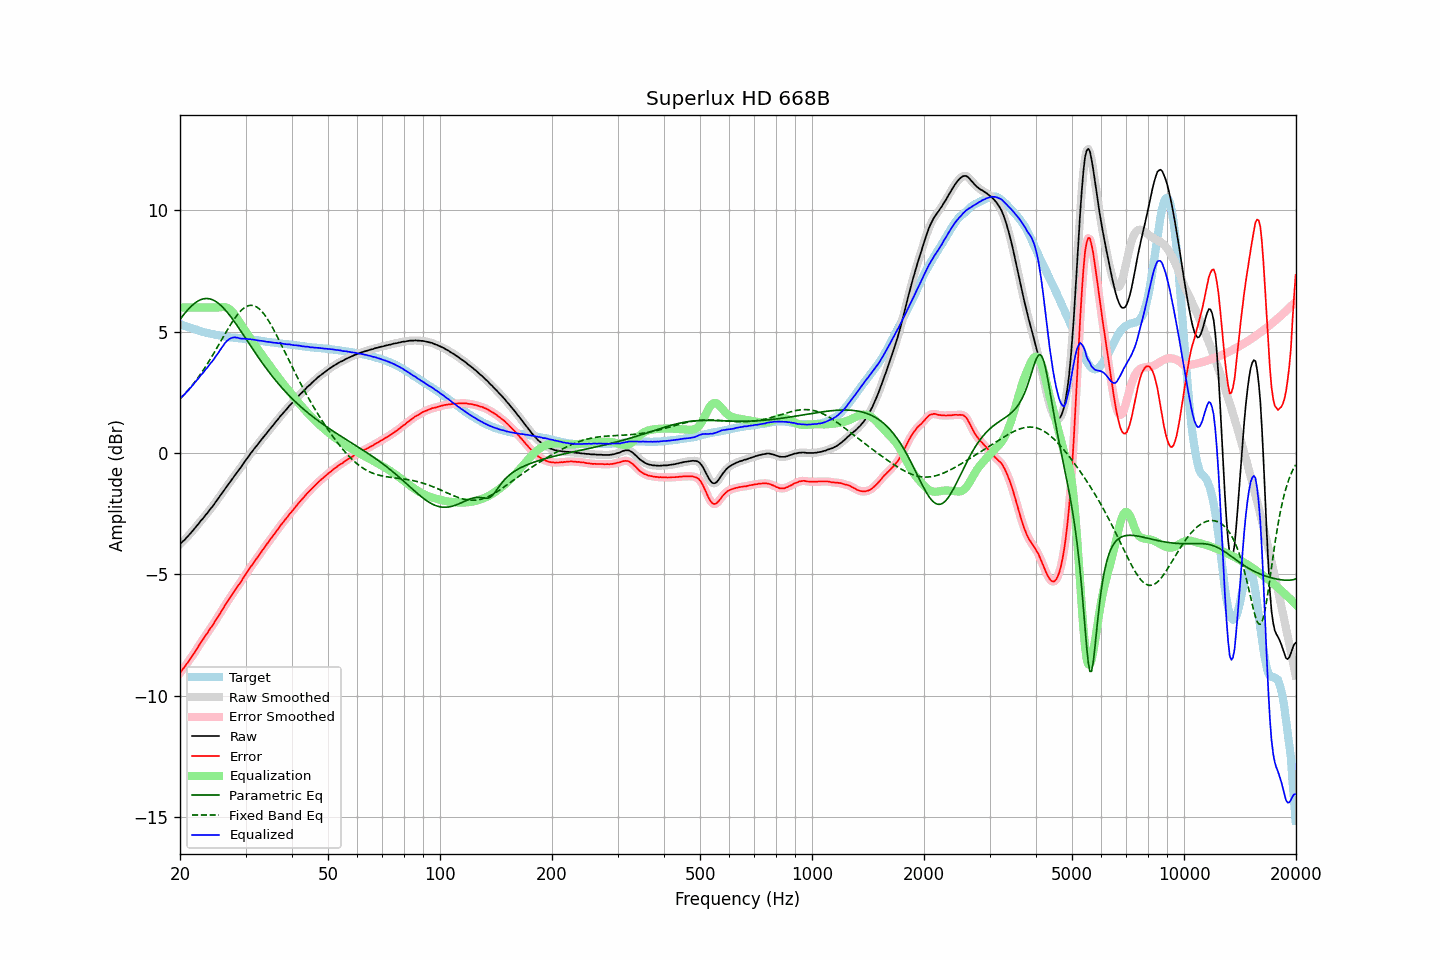

The file beside this chart, header and first rows:
frequency, raw, error, smoothed, error_smoothed, equalization, parametric_eq, fixed_band_eq, equalized_raw, equalized_smoothed, target
20.00, -3.76, -9.07, -3.76, -9.07, 6.00, 5.51, 2.23, 2.24, 2.24, 5.31
20.20, -3.69, -8.98, -3.70, -8.98, 6.00, 5.59, 2.30, 2.31, 2.30, 5.29
20.40, -3.63, -8.89, -3.63, -8.90, 6.00, 5.68, 2.37, 2.37, 2.37, 5.26
20.61, -3.57, -8.81, -3.56, -8.81, 6.00, 5.76, 2.44, 2.43, 2.44, 5.24
20.81, -3.49, -8.71, -3.50, -8.71, 6.00, 5.84, 2.51, 2.51, 2.50, 5.22
21.02, -3.43, -8.62, -3.43, -8.62, 6.00, 5.91, 2.58, 2.57, 2.57, 5.19
21.23, -3.35, -8.52, -3.35, -8.52, 6.00, 5.98, 2.66, 2.65, 2.65, 5.17
21.44, -3.28, -8.43, -3.28, -8.43, 6.00, 6.05, 2.74, 2.72, 2.72, 5.15
21.66, -3.20, -8.33, -3.20, -8.33, 6.00, 6.11, 2.82, 2.80, 2.80, 5.13
21.87, -3.13, -8.24, -3.12, -8.23, 6.00, 6.16, 2.91, 2.87, 2.88, 5.11
22.09, -3.04, -8.13, -3.04, -8.13, 6.00, 6.21, 3.00, 2.96, 2.96, 5.09
22.31, -2.96, -8.03, -2.96, -8.02, 6.00, 6.26, 3.09, 3.04, 3.04, 5.07
22.54, -2.88, -7.92, -2.88, -7.92, 6.00, 6.29, 3.18, 3.12, 3.12, 5.04
22.76, -2.79, -7.81, -2.80, -7.82, 6.00, 6.32, 3.27, 3.21, 3.20, 5.02
22.99, -2.72, -7.72, -2.72, -7.71, 6.00, 6.34, 3.37, 3.28, 3.28, 5.00
23.22, -2.64, -7.62, -2.64, -7.62, 6.00, 6.36, 3.47, 3.36, 3.36, 4.98
23.45, -2.55, -7.52, -2.56, -7.52, 6.00, 6.37, 3.57, 3.45, 3.44, 4.97
23.69, -2.48, -7.43, -2.47, -7.42, 6.00, 6.37, 3.67, 3.52, 3.53, 4.95
23.92, -2.39, -7.32, -2.39, -7.32, 6.00, 6.36, 3.78, 3.61, 3.61, 4.94
24.16, -2.30, -7.22, -2.31, -7.23, 6.00, 6.34, 3.89, 3.70, 3.69, 4.92
24.40, -2.23, -7.13, -2.22, -7.13, 6.00, 6.32, 4.00, 3.77, 3.78, 4.91
24.65, -2.14, -7.04, -2.14, -7.03, 6.00, 6.29, 4.11, 3.86, 3.86, 4.89
24.89, -2.04, -6.91, -2.05, -6.92, 6.00, 6.26, 4.22, 3.96, 3.95, 4.87
25.14, -1.95, -6.81, -1.95, -6.81, 6.00, 6.21, 4.33, 4.05, 4.05, 4.86
25.39, -1.86, -6.71, -1.86, -6.71, 6.00, 6.16, 4.45, 4.14, 4.15, 4.85
25.65, -1.76, -6.60, -1.76, -6.61, 6.01, 6.11, 4.57, 4.25, 4.24, 4.84
25.91, -1.67, -6.50, -1.67, -6.50, 6.02, 6.05, 4.68, 4.34, 4.35, 4.83
26.16, -1.58, -6.40, -1.58, -6.39, 6.02, 5.98, 4.80, 4.44, 4.44, 4.82
26.43, -1.48, -6.28, -1.48, -6.29, 6.01, 5.91, 4.91, 4.53, 4.53, 4.80
26.69, -1.39, -6.18, -1.39, -6.18, 6.00, 5.83, 5.02, 4.61, 4.60, 4.79
26.96, -1.30, -6.08, -1.30, -6.08, 5.96, 5.75, 5.13, 4.66, 4.66, 4.78
27.23, -1.21, -5.98, -1.21, -5.98, 5.92, 5.67, 5.24, 4.71, 4.71, 4.77
27.50, -1.12, -5.88, -1.12, -5.88, 5.86, 5.58, 5.35, 4.74, 4.74, 4.76
27.77, -1.03, -5.79, -1.03, -5.78, 5.79, 5.49, 5.45, 4.76, 4.76, 4.76
28.05, -0.93, -5.68, -0.93, -5.68, 5.70, 5.40, 5.55, 4.77, 4.77, 4.75
28.33, -0.85, -5.59, -0.84, -5.58, 5.61, 5.30, 5.64, 4.76, 4.76, 4.74
28.62, -0.75, -5.49, -0.76, -5.49, 5.50, 5.20, 5.72, 4.75, 4.75, 4.74
28.90, -0.67, -5.39, -0.67, -5.39, 5.40, 5.11, 5.80, 4.73, 4.73, 4.72
29.19, -0.58, -5.30, -0.57, -5.30, 5.29, 5.01, 5.87, 4.71, 4.72, 4.72
29.48, -0.48, -5.19, -0.48, -5.20, 5.19, 4.91, 5.93, 4.71, 4.71, 4.71
29.78, -0.38, -5.09, -0.38, -5.09, 5.09, 4.81, 5.99, 4.71, 4.71, 4.71
30.08, -0.29, -4.99, -0.29, -4.99, 4.99, 4.71, 6.03, 4.70, 4.70, 4.70
30.38, -0.20, -4.90, -0.20, -4.90, 4.90, 4.61, 6.06, 4.69, 4.70, 4.70
30.68, -0.11, -4.80, -0.11, -4.80, 4.80, 4.51, 6.08, 4.69, 4.69, 4.69
30.99, -0.01, -4.69, -0.02, -4.70, 4.70, 4.40, 6.09, 4.69, 4.68, 4.68
31.30, 0.07, -4.61, 0.07, -4.60, 4.60, 4.31, 6.08, 4.67, 4.68, 4.68
31.61, 0.16, -4.51, 0.16, -4.51, 4.51, 4.21, 6.07, 4.67, 4.67, 4.66
31.93, 0.24, -4.41, 0.24, -4.42, 4.42, 4.11, 6.04, 4.65, 4.66, 4.65
32.24, 0.32, -4.33, 0.32, -4.33, 4.32, 4.01, 6.01, 4.64, 4.64, 4.65
32.57, 0.41, -4.23, 0.41, -4.23, 4.23, 3.92, 5.96, 4.64, 4.64, 4.64
32.89, 0.49, -4.14, 0.49, -4.14, 4.13, 3.82, 5.90, 4.63, 4.63, 4.63
33.22, 0.58, -4.04, 0.58, -4.04, 4.04, 3.73, 5.83, 4.62, 4.62, 4.62
33.55, 0.66, -3.95, 0.66, -3.95, 3.95, 3.63, 5.75, 4.61, 4.61, 4.61
33.89, 0.74, -3.85, 0.74, -3.85, 3.86, 3.54, 5.66, 4.60, 4.60, 4.59
34.23, 0.82, -3.76, 0.82, -3.76, 3.76, 3.45, 5.56, 4.58, 4.59, 4.58
34.57, 0.91, -3.67, 0.91, -3.67, 3.67, 3.37, 5.46, 4.58, 4.58, 4.58
34.92, 0.99, -3.58, 0.99, -3.58, 3.58, 3.28, 5.35, 4.57, 4.57, 4.57
35.27, 1.07, -3.49, 1.07, -3.49, 3.49, 3.19, 5.24, 4.56, 4.56, 4.56
35.62, 1.15, -3.41, 1.15, -3.40, 3.40, 3.11, 5.12, 4.55, 4.55, 4.56
35.97, 1.23, -3.31, 1.23, -3.31, 3.31, 3.03, 4.99, 4.54, 4.54, 4.54
... 635 more rows
